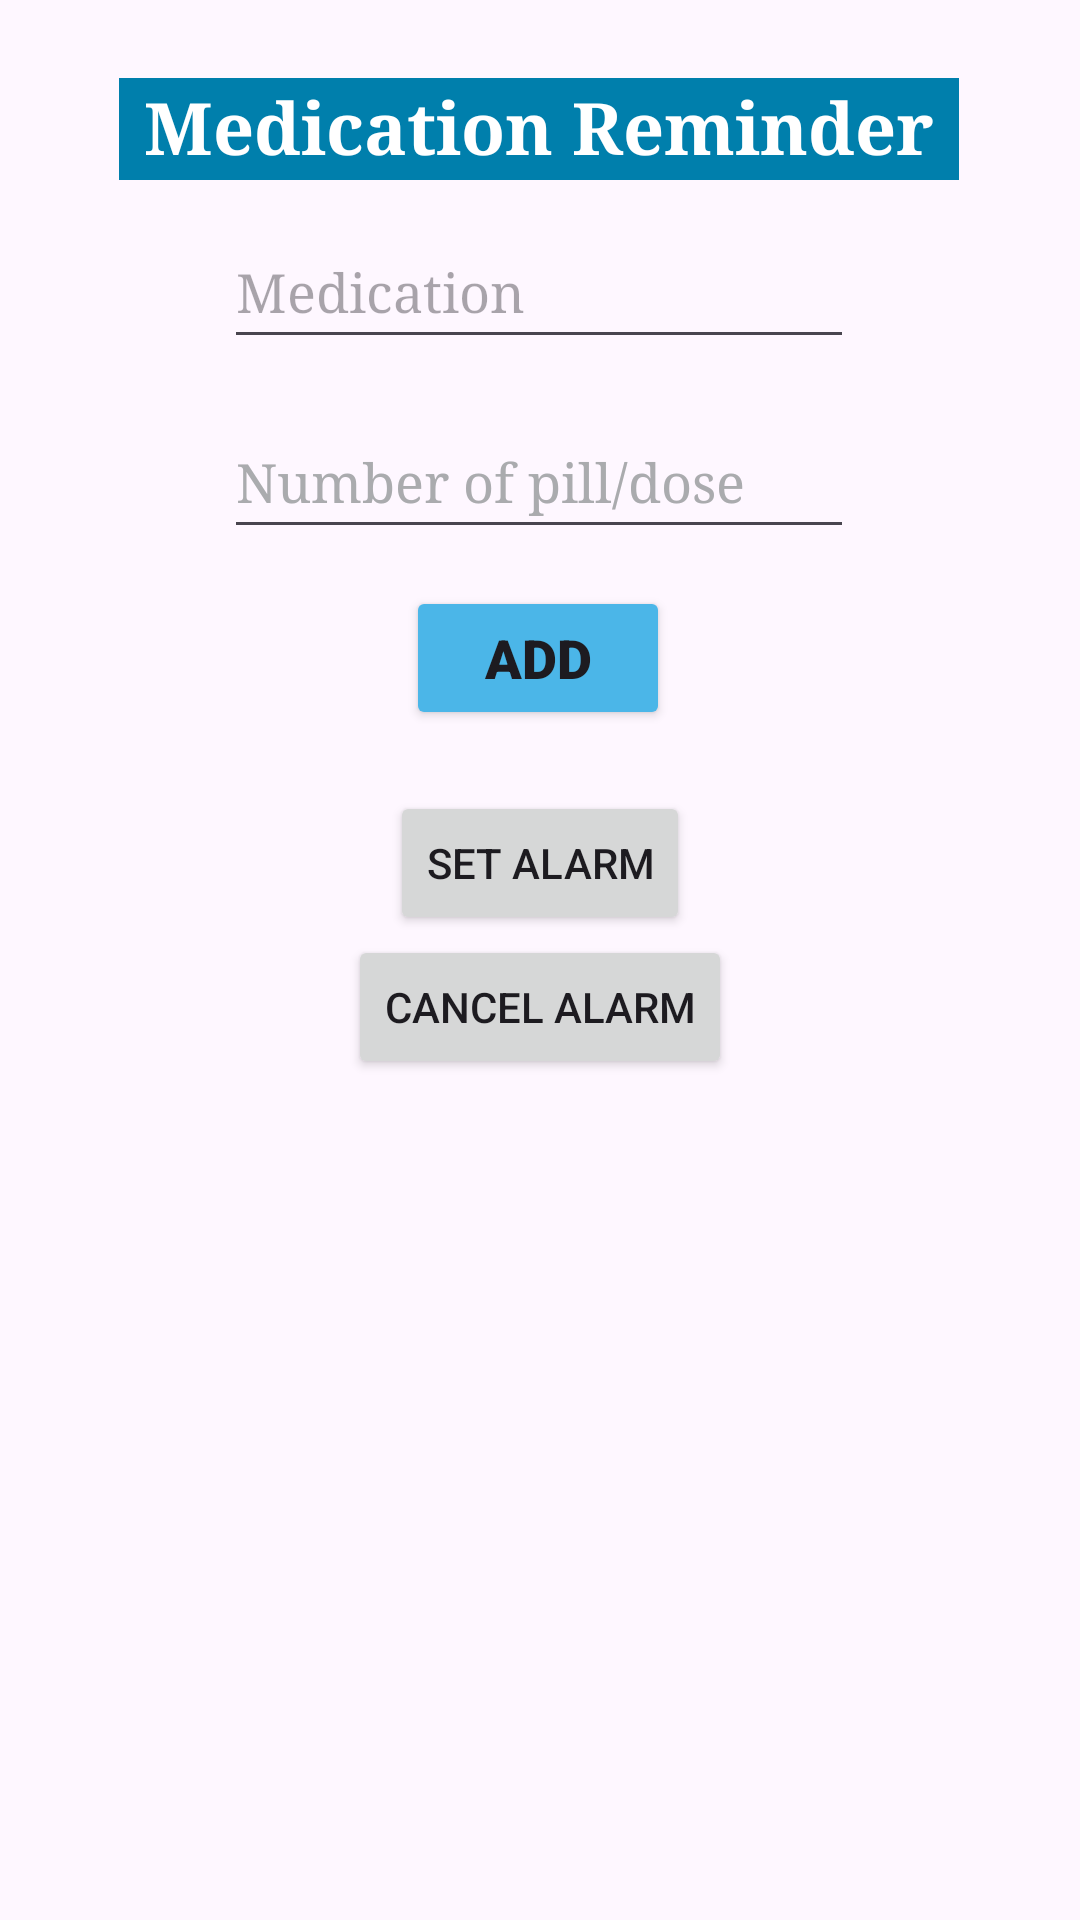

Layout XML and referenced resources for this Android screen:
<!-- AndroidManifest.xml: application theme Theme.Soulmate -->
<!-- res/layout/fragment_reminder.xml -->
<?xml version="1.0" encoding="utf-8"?>
<androidx.constraintlayout.widget.ConstraintLayout xmlns:android="http://schemas.android.com/apk/res/android"
    xmlns:app="http://schemas.android.com/apk/res-auto"
    xmlns:tools="http://schemas.android.com/tools"
    android:layout_width="match_parent"
    android:layout_height="match_parent"
    tools:context=".ui.reminder.ReminderFragment">

    <androidx.constraintlayout.widget.Guideline
        android:id="@+id/guideline18"
        android:layout_width="wrap_content"
        android:layout_height="wrap_content"
        android:orientation="horizontal"
        app:layout_constraintGuide_percent="0.03" />

    <androidx.constraintlayout.widget.Guideline
        android:id="@+id/guideline19"
        android:layout_width="wrap_content"
        android:layout_height="wrap_content"
        android:orientation="vertical"
        app:layout_constraintGuide_percent="0.03" />

    <androidx.constraintlayout.widget.Guideline
        android:id="@+id/guideline21"
        android:layout_width="wrap_content"
        android:layout_height="wrap_content"
        android:orientation="horizontal"
        app:layout_constraintGuide_percent="0.97" />

    <androidx.constraintlayout.widget.Guideline
        android:id="@+id/guideline14"
        android:layout_width="wrap_content"
        android:layout_height="wrap_content"
        android:orientation="vertical"
        app:layout_constraintGuide_percent="0.97" />

    <TextView
        android:id="@+id/textView4"
        android:layout_width="280dp"
        android:layout_height="34dp"
        android:background="@color/material_dynamic_primary50"
        android:fontFamily="serif"
        android:text="Medication Reminder"
        android:textAlignment="center"
        android:textColor="@color/white"
        android:textSize="24sp"
        android:textStyle="bold"
        app:layout_constraintBottom_toTopOf="@+id/guideline21"
        app:layout_constraintEnd_toStartOf="@+id/guideline14"
        app:layout_constraintHorizontal_bias="0.495"
        app:layout_constraintStart_toStartOf="@+id/guideline19"
        app:layout_constraintTop_toTopOf="@+id/guideline18"
        app:layout_constraintVertical_bias="0.012" />


    <EditText
        android:id="@+id/medicationName"
        android:layout_width="wrap_content"
        android:layout_height="48dp"
        android:ems="10"
        android:fontFamily="serif"
        android:hint="Medication"
        android:inputType="text"
        android:textSize="18sp"
        app:layout_constraintBottom_toBottomOf="parent"
        app:layout_constraintEnd_toEndOf="parent"
        app:layout_constraintHorizontal_bias="0.497"
        app:layout_constraintStart_toStartOf="parent"
        app:layout_constraintTop_toTopOf="parent"
        app:layout_constraintVertical_bias="0.121" />

    <EditText
        android:id="@+id/pill_dose"
        android:layout_width="wrap_content"
        android:layout_height="48dp"
        android:ems="10"
        android:fontFamily="serif"
        android:hint="Number of pill/dose"
        android:inputType="text"
        android:textColorHint="@color/material_dynamic_neutral70"
        android:textSize="18sp"
        app:layout_constraintBottom_toBottomOf="parent"
        app:layout_constraintEnd_toEndOf="parent"
        app:layout_constraintHorizontal_bias="0.497"
        app:layout_constraintStart_toStartOf="parent"
        app:layout_constraintTop_toTopOf="parent"
        app:layout_constraintVertical_bias="0.228" />

    <Button
        android:id="@+id/addButton"
        android:layout_width="wrap_content"
        android:layout_height="wrap_content"
        android:fontFamily="sans-serif-black"
        android:text="Add"
        android:textAlignment="center"
        android:textSize="18sp"
        app:backgroundTint="@color/material_dynamic_primary70"
        app:layout_constraintBottom_toBottomOf="parent"
        app:layout_constraintEnd_toEndOf="parent"
        app:layout_constraintHorizontal_bias="0.498"
        app:layout_constraintStart_toStartOf="parent"
        app:layout_constraintTop_toTopOf="parent"
        app:layout_constraintVertical_bias="0.33" />


    <Button
        android:id="@+id/setAlarmBtn"
        android:layout_width="wrap_content"
        android:layout_height="wrap_content"
        android:layout_marginTop="60dp"
        android:text="Set Alarm"
        app:layout_constraintBottom_toTopOf="@+id/cancelAlarmBtn"
        app:layout_constraintEnd_toEndOf="parent"
        app:layout_constraintStart_toStartOf="parent"
        app:layout_constraintTop_toBottomOf="@+id/addButton"
        tools:ignore="MissingConstraints,UnknownId" />

    <Button
        android:id="@+id/cancelAlarmBtn"
        android:layout_width="wrap_content"
        android:layout_height="wrap_content"
        android:layout_marginBottom="320dp"
        android:text="Cancel Alarm"
        app:layout_constraintBottom_toBottomOf="parent"
        app:layout_constraintEnd_toEndOf="parent"
        app:layout_constraintStart_toStartOf="parent"
        app:layout_constraintTop_toBottomOf="@+id/setAlarmBtn"
        tools:ignore="MissingConstraints,UnknownId" />


</androidx.constraintlayout.widget.ConstraintLayout>
<!-- resources referenced by this layout -->
<resources>
  <color name="white">#FFFFFFFF</color>
  <style name="Theme.Soulmate" parent="Base.Theme.Soulmate" />
  <style name="Base.Theme.Soulmate" parent="Theme.Material3.DayNight.NoActionBar">
          
          
      </style>
</resources>
